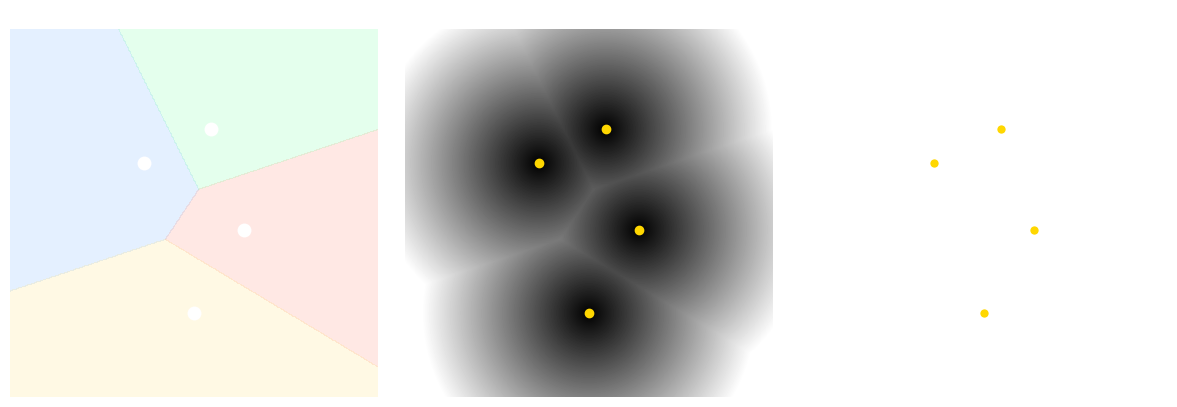

Here is the Python script that generated this plot: (Note: this script raises an exception after producing the figure.)
"""Basin tessellation: Voronoi regions as pressure basins.

The boundary between basins is a seam made from bulk, not imposed from line.
Each region is the set of points closer to its seed than to any other.
The edges are the midpoints — where two pressure centers meet and hold.
"""

import numpy as np
import matplotlib
matplotlib.use("Agg")
import matplotlib.pyplot as plt

# Four pressure centers
seeds = np.array([
    [0.35, 0.65],
    [0.65, 0.45],
    [0.50, 0.20],
    [0.55, 0.75],
])

N = 600
grid = np.linspace(-0.05, 1.05, N)
X, Y = np.meshgrid(grid, grid)

# Distance to each seed, find closest
dists = np.array([np.sqrt((X - sx)**2 + (Y - sy)**2) for sx, sy in seeds])
closest = np.argmin(dists, axis=0)
z = np.min(dists, axis=0)

colors = ["#4a9eff", "#ff6b4a", "#ffd74a", "#4aff8b"]

fig, axes = plt.subplots(1, 3, figsize=(12, 4))

# Panel 1: Voronoi regions as colored basins
ax = axes[0]
for i in range(len(seeds)):
    ax.contourf(X, Y, (closest == i).astype(float),
                levels=[0.5, 1.5], colors=[colors[i]], alpha=0.15)
ax.plot(seeds[:, 0], seeds[:, 1], "o", color="white", markersize=8, markeredgewidth=2, markeredgecolor="white")
ax.set_xlim(-0.05, 1.05)
ax.set_ylim(-0.05, 1.05)
ax.set_aspect("equal")
ax.set_title("four basins, one rule", fontsize=10, color="white")
ax.axis("off")

# Panel 2: Distance field — pressure from nearest seed
ax = axes[1]
im = ax.imshow(z, extent=[-0.05, 1.05, -0.05, 1.05], cmap="gray", vmin=0, vmax=0.5,
               origin="lower", interpolation="bilinear")
ax.plot(seeds[:, 0], seeds[:, 1], "o", color="gold", markersize=6)
ax.set_title("distance field — pressure from seeds", fontsize=10, color="white")
ax.set_aspect("equal")
ax.axis("off")

# Panel 3: Voronoi edges — the seams
ax = axes[2]
# Labels as float for contouring
closest_f = np.full_like(closest, np.nan)
for i in range(len(seeds)):
    closest_f[closest == i] = i
# Contour lines at half-integer levels trace the boundaries
contour = ax.contour(X, Y, closest_f, levels=np.arange(len(seeds) + 1) - 0.5,
                     colors="white", linewidths=1.5)
ax.plot(seeds[:, 0], seeds[:, 1], "o", color="gold", markersize=8, markeredgewidth=2, markeredgecolor="white")
ax.set_xlim(-0.05, 1.05)
ax.set_ylim(-0.05, 1.05)
ax.set_aspect("equal")
ax.set_title("seams — where pressure centers meet", fontsize=10, color="white")
ax.axis("off")

plt.tight_layout()
plt.savefig("assets/basin-tessellation.png", dpi=150, facecolor="black", edgecolor="none")
plt.close()
print("OK")
